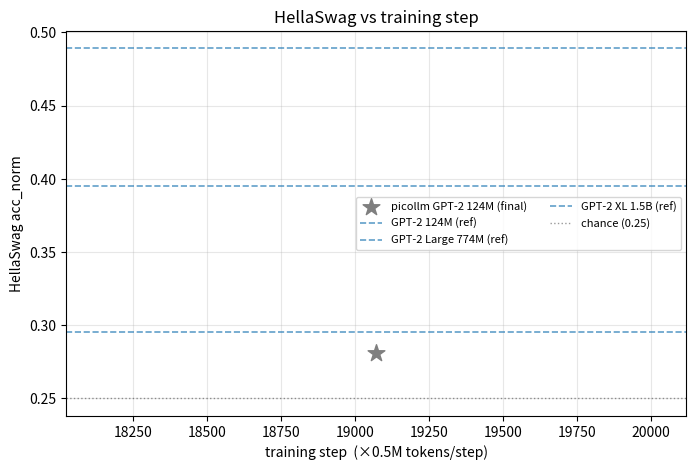

This chart was generated by the following Python code:
"""
Plot comparison graphs across the picollm runs vs GPT-2 references.

- loss curve:      val loss (FineWeb-Edu) vs training step, for our 3 runs.
- hellaswag curve: HellaSwag acc_norm vs step, for our runs + GPT-2 reference lines.

Note: external GPT-2 *loss* is on a different corpus/tokenizer (WebText), so it is
NOT comparable to our FineWeb-Edu val loss -> it is deliberately absent from the
loss plot. HellaSwag is a standard benchmark, so GPT-2 numbers appear as reference
lines there.

Run:  python plot_results.py   ->   writes plots/loss_curve.png, plots/hellaswag_curve.png
"""

import os

import matplotlib

matplotlib.use("Agg")
import matplotlib.pyplot as plt

TOK_PER_STEP = 524288  # all runs use the same ~0.5M tokens/step, so step ∝ tokens

# our runs: label -> log file
RUNS = {
    "picollm GPT-2 124M (baseline)": "log/log_gpt2_baseline.txt",
    "picollm modern 124M": "log_modern/log.txt",
    "picollm modern 1B (d26)": "log_d26/log.txt",
}
COLORS = {
    "picollm GPT-2 124M (baseline)": "tab:gray",
    "picollm modern 124M": "tab:blue",
    "picollm modern 1B (d26)": "tab:red",
}

# published GPT-2 HellaSwag acc_norm (reference lines)
GPT2_HELLA_REF = {
    "GPT-2 124M (ref)": 0.2955,
    "GPT-2 Large 774M (ref)": 0.395,
    "GPT-2 XL 1.5B (ref)": 0.489,
}
# our GPT-2 124M baseline only has a final HellaSwag value (recovered), not a curve
BASELINE_FINAL_HELLA = (19072, 0.281)


def parse_log(path, key):
    """Return (steps, values) for lines shaped like '<step> <key> <value>'."""
    steps, vals = [], []
    if not os.path.exists(path):
        print(f"  [warn] missing: {path}")
        return steps, vals
    with open(path) as f:
        for line in f:
            line = line.strip()
            if not line or line.startswith("#"):
                continue
            p = line.split()
            if len(p) >= 3 and p[1] == key:
                try:
                    steps.append(int(p[0]))
                    vals.append(float(p[2]))
                except ValueError:
                    pass
    return steps, vals


def plot_loss():
    plt.figure(figsize=(8, 5))
    for name, path in RUNS.items():
        s, v = parse_log(path, "val")
        pts = [(x, y) for x, y in zip(s, v) if x > 0]  # drop init (~10.8) for readable y-range
        if pts:
            xs, ys = zip(*pts)
            plt.plot(xs, ys, marker="o", ms=3, lw=1.6, color=COLORS[name], label=name)
    plt.xlabel("training step  (×0.5M tokens/step)")
    plt.ylabel("val loss — FineWeb-Edu (nats)")
    plt.title("Validation loss vs training step")
    plt.grid(alpha=0.3)
    plt.legend()
    plt.figtext(0.5, -0.03,
                "external GPT-2 loss omitted: trained on a different corpus/tokenizer, not comparable",
                ha="center", fontsize=8, style="italic")
    os.makedirs("plots", exist_ok=True)
    plt.savefig("plots/loss_curve.png", dpi=150, bbox_inches="tight")
    print("wrote plots/loss_curve.png")


def plot_hellaswag():
    plt.figure(figsize=(8, 5))
    for name, path in RUNS.items():
        s, v = parse_log(path, "hella")
        if v:
            plt.plot(s, v, marker="o", ms=3, lw=1.6, color=COLORS[name], label=name)
    # baseline: only a final recovered HellaSwag point
    bs, bh = BASELINE_FINAL_HELLA
    plt.scatter([bs], [bh], marker="*", s=160, color=COLORS["picollm GPT-2 124M (baseline)"],
                zorder=5, label="picollm GPT-2 124M (final)")
    # GPT-2 reference lines
    for name, y in GPT2_HELLA_REF.items():
        plt.axhline(y, ls="--", lw=1.2, alpha=0.7, label=name)
    plt.axhline(0.25, ls=":", lw=1.0, color="black", alpha=0.4, label="chance (0.25)")
    plt.xlabel("training step  (×0.5M tokens/step)")
    plt.ylabel("HellaSwag acc_norm")
    plt.title("HellaSwag vs training step")
    plt.grid(alpha=0.3)
    plt.legend(fontsize=8, ncol=2)
    os.makedirs("plots", exist_ok=True)
    plt.savefig("plots/hellaswag_curve.png", dpi=150, bbox_inches="tight")
    print("wrote plots/hellaswag_curve.png")


if __name__ == "__main__":
    plot_loss()
    plot_hellaswag()
    # quick summary of final numbers
    print("\nfinal numbers:")
    for name, path in RUNS.items():
        _, v = parse_log(path, "val")
        _, h = parse_log(path, "hella")
        vfin = v[-1] if v else None
        hfin = h[-1] if h else BASELINE_FINAL_HELLA[1]
        print(f"  {name:32s} val={vfin}  hella={hfin}")
